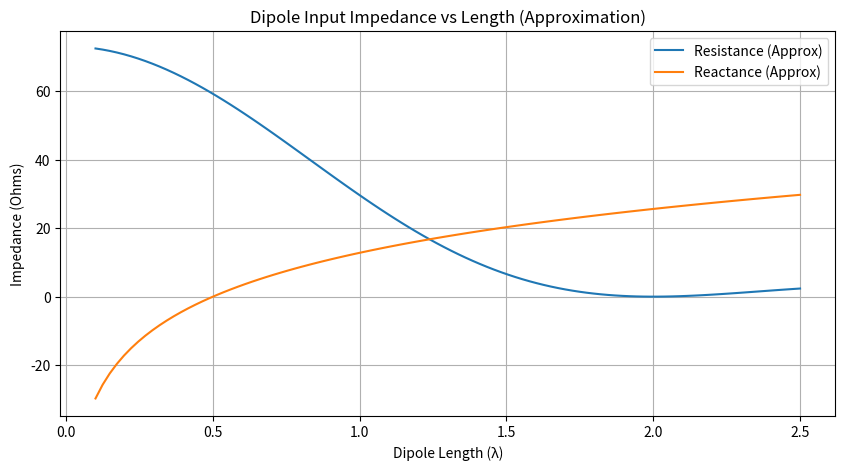

Reproduce this figure in Python.
import numpy as np
import matplotlib.pyplot as plt

def dipole_impedance_approx(length):
    R = 73 * np.sin(np.pi * length / 2)**2 / (np.pi * length / 2)**2
    X = 42.5 * np.log10(length / 0.5)
    return R + 1j * X

lengths = np.linspace(0.1, 2.5, 100)
impedances = [dipole_impedance_approx(l) for l in lengths]

r = [z.real for z in impedances]
x = [z.imag for z in impedances]

plt.figure(figsize=(10, 5))
plt.plot(lengths, r, label='Resistance (Approx)')
plt.plot(lengths, x, label='Reactance (Approx)')
plt.xlabel('Dipole Length (λ)')
plt.ylabel('Impedance (Ohms)')
plt.title('Dipole Input Impedance vs Length (Approximation)')
plt.grid(True)
plt.legend()
plt.show()